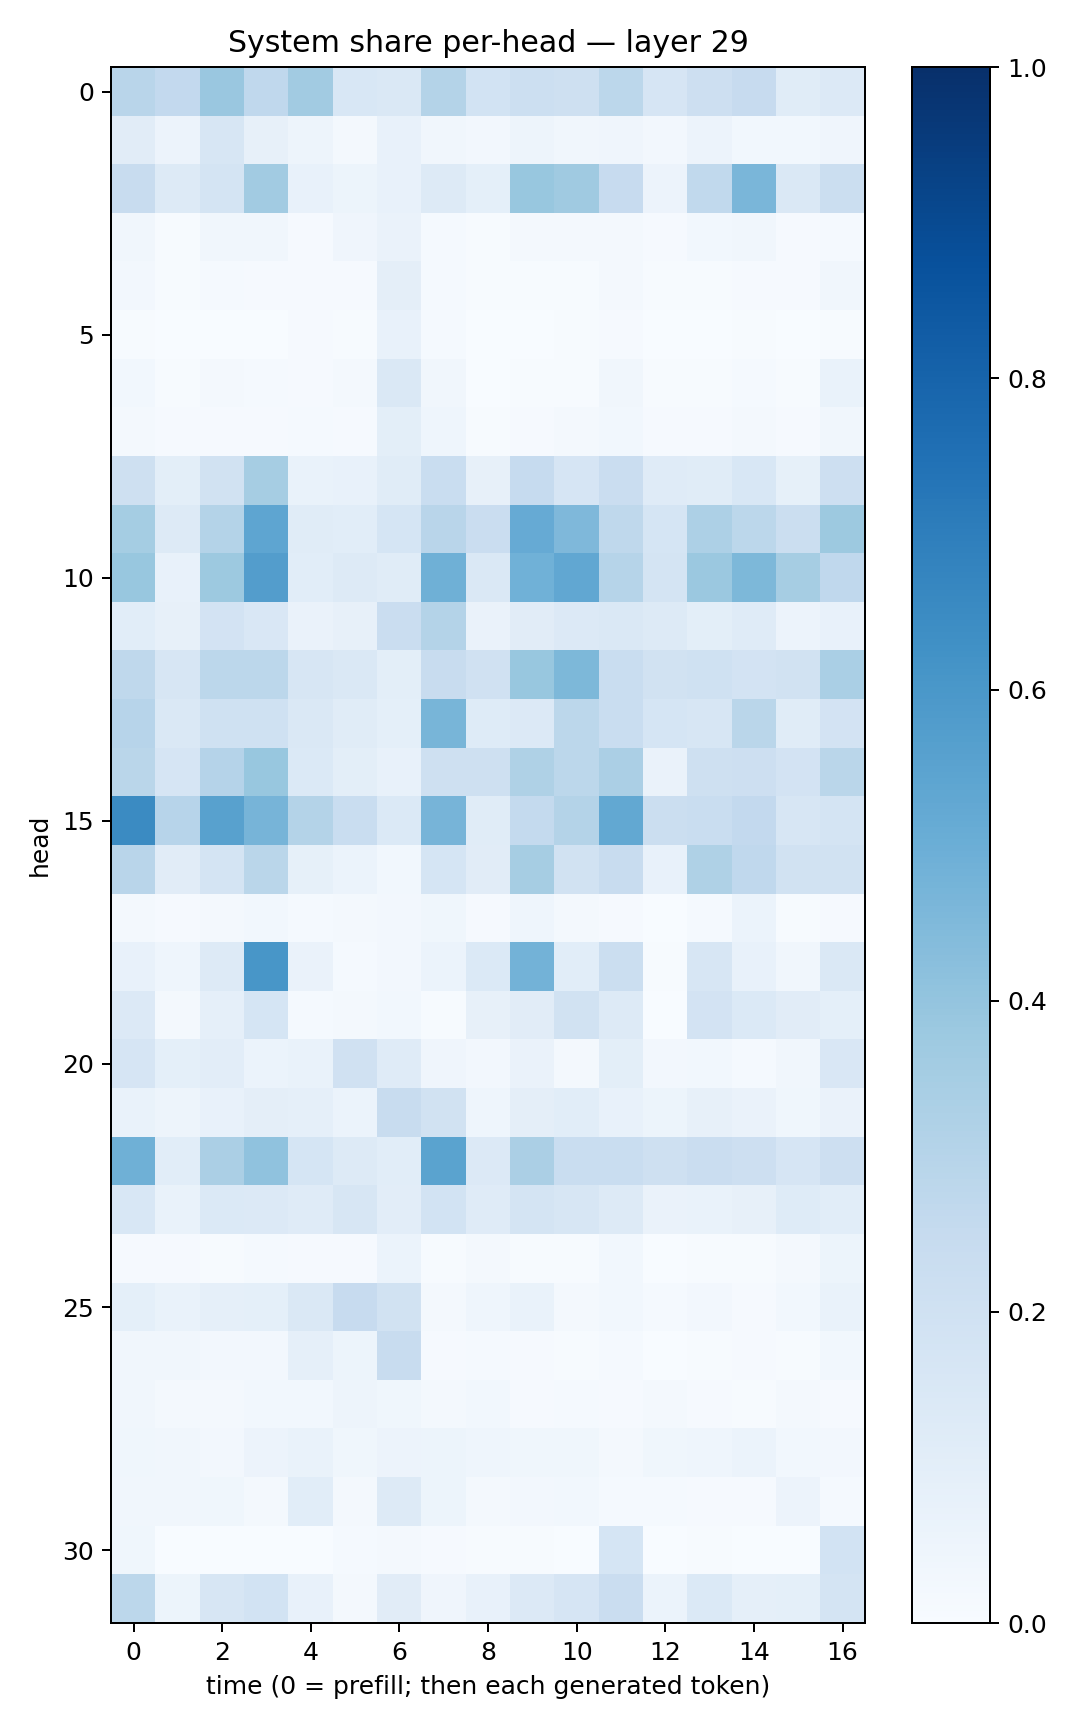

Values plotted in this chart, from the file beside it:
0.29277226, 0.2617021, 0.38488737, 0.26851043, 0.3608215, 0.15433373, 0.14371899, 0.3061805, 0.18605217, 0.21733661, 0.20720744, 0.28056493, 0.1649947, 0.21254662, 0.24519879, 0.11617319, 0.13571854
0.113, 0.05535, 0.1612, 0.07908, 0.04904, 0.02253, 0.07662, 0.03446, 0.02528, 0.04692, 0.03388, 0.04202, 0.02577, 0.05781, 0.03059, 0.02959, 0.04054
0.2352, 0.1316, 0.1768, 0.3616, 0.07806, 0.05322, 0.07062, 0.1265, 0.09088, 0.3902, 0.3698, 0.2446, 0.05776, 0.265, 0.4627, 0.1412, 0.2206
0.03262, 0.006573, 0.03313, 0.03197, 0.008015, 0.04243, 0.06282, 0.01427, 0.005802, 0.01675, 0.0194, 0.01903, 0.007879, 0.02902, 0.03148, 0.009966, 0.01423
0.02632, 0.006866, 0.01182, 0.01007, 0.008173, 0.00939, 0.09755, 0.01428, 0.004188, 0.004936, 0.006003, 0.02063, 0.005581, 0.007251, 0.01121, 0.01148, 0.03228
0.005679, 0.002157, 0.002956, 0.002165, 0.009434, 0.006477, 0.07234, 0.01173, 0.001946, 0.003428, 0.003908, 0.008344, 0.003821, 0.002211, 0.005537, 0.003077, 0.006754
0.02992, 0.005769, 0.02311, 0.01483, 0.01167, 0.01601, 0.1456, 0.0347, 0.003729, 0.007167, 0.0056, 0.03447, 0.007551, 0.006273, 0.0136, 0.005509, 0.07009
0.02197, 0.008476, 0.008826, 0.008232, 0.01193, 0.01121, 0.09796, 0.04393, 0.006497, 0.0117, 0.01639, 0.02881, 0.009989, 0.009786, 0.01737, 0.009779, 0.03353
0.2048, 0.0983, 0.1948, 0.3497, 0.06695, 0.0724, 0.1134, 0.2336, 0.07897, 0.2496, 0.1658, 0.2297, 0.119, 0.1148, 0.1562, 0.08228, 0.2111
0.352, 0.1289, 0.3065, 0.5377, 0.1139, 0.106, 0.1681, 0.291, 0.2276, 0.5146, 0.4497, 0.2696, 0.1717, 0.3258, 0.2795, 0.2221, 0.3783
0.387, 0.07348, 0.376, 0.5723, 0.1089, 0.1284, 0.1164, 0.4891, 0.143, 0.4873, 0.5284, 0.2996, 0.1732, 0.3819, 0.4546, 0.3511, 0.2674
0.1077, 0.08005, 0.1821, 0.1522, 0.06424, 0.0789, 0.2302, 0.3085, 0.06467, 0.1098, 0.1335, 0.1425, 0.1256, 0.0985, 0.1173, 0.05572, 0.07114
0.2732, 0.1571, 0.2784, 0.2776, 0.1613, 0.1432, 0.09995, 0.2355, 0.1968, 0.3903, 0.4567, 0.2325, 0.1911, 0.1998, 0.1803, 0.1927, 0.339
0.2936, 0.1468, 0.202, 0.2013, 0.1418, 0.1135, 0.09233, 0.4674, 0.1213, 0.1351, 0.2774, 0.232, 0.1684, 0.1591, 0.2854, 0.115, 0.1798
0.287, 0.1659, 0.3026, 0.3903, 0.1405, 0.1014, 0.07478, 0.2039, 0.2068, 0.3229, 0.2796, 0.3349, 0.06612, 0.2043, 0.2126, 0.1816, 0.2852
0.6491, 0.2965, 0.5578, 0.4688, 0.3068, 0.2337, 0.1387, 0.4726, 0.1135, 0.256, 0.3047, 0.5252, 0.2223, 0.2309, 0.2597, 0.1592, 0.1768
0.291, 0.1113, 0.1726, 0.2857, 0.08519, 0.06192, 0.02799, 0.169, 0.1097, 0.3499, 0.1913, 0.2398, 0.07069, 0.322, 0.2658, 0.1896, 0.1924
0.02318, 0.01109, 0.02141, 0.02989, 0.01335, 0.02106, 0.02437, 0.0382, 0.008391, 0.04551, 0.01919, 0.008121, 0.003403, 0.01534, 0.06016, 0.007407, 0.01124
0.07248, 0.04353, 0.1317, 0.6047, 0.06495, 0.01206, 0.02595, 0.06213, 0.1386, 0.477, 0.1094, 0.2218, 0.007377, 0.1613, 0.0727, 0.03368, 0.147
0.1341, 0.01923, 0.08705, 0.168, 0.01492, 0.01894, 0.02829, 0.007727, 0.08119, 0.1125, 0.1918, 0.1284, 0.002064, 0.1816, 0.1405, 0.1104, 0.09149
0.1659, 0.09349, 0.1043, 0.06194, 0.06678, 0.1992, 0.1192, 0.04242, 0.02605, 0.06408, 0.0206, 0.1012, 0.02499, 0.02808, 0.01247, 0.03146, 0.1489
0.06984, 0.04902, 0.07125, 0.09596, 0.08764, 0.05968, 0.238, 0.1944, 0.04671, 0.0961, 0.1068, 0.07231, 0.0522, 0.08192, 0.06518, 0.03654, 0.06389
0.4904, 0.1074, 0.3346, 0.4099, 0.1692, 0.1296, 0.1088, 0.5479, 0.135, 0.3332, 0.2314, 0.2323, 0.2078, 0.2292, 0.2122, 0.165, 0.2129
0.1528, 0.06966, 0.1395, 0.1356, 0.12, 0.1575, 0.105, 0.1842, 0.1207, 0.1748, 0.1594, 0.1302, 0.0632, 0.06788, 0.07884, 0.1234, 0.1065
0.008584, 0.008158, 0.005681, 0.01221, 0.01002, 0.009039, 0.05961, 0.004131, 0.0175, 0.004936, 0.006917, 0.02886, 0.002982, 0.006162, 0.004098, 0.01617, 0.05259
0.09287, 0.06985, 0.08702, 0.09205, 0.1453, 0.2442, 0.1925, 0.01847, 0.04625, 0.06659, 0.02168, 0.03043, 0.01497, 0.02406, 0.01047, 0.0302, 0.06684
0.03297, 0.03274, 0.02447, 0.02407, 0.08664, 0.05279, 0.2401, 0.01063, 0.01316, 0.01071, 0.006635, 0.0118, 0.00281, 0.007675, 0.008166, 0.006853, 0.02789
0.03143, 0.02264, 0.01724, 0.02785, 0.02967, 0.04812, 0.03784, 0.01889, 0.02747, 0.009015, 0.01191, 0.0107, 0.01612, 0.01134, 0.004799, 0.01818, 0.00981
0.03707, 0.03295, 0.02728, 0.05821, 0.0688, 0.03904, 0.05739, 0.05135, 0.04487, 0.03868, 0.03732, 0.02319, 0.03611, 0.04636, 0.05957, 0.03014, 0.02631
0.03482, 0.0315, 0.03691, 0.02117, 0.1081, 0.01863, 0.1326, 0.05126, 0.01941, 0.02483, 0.03003, 0.01247, 0.01449, 0.01087, 0.009289, 0.05855, 0.01423
0.03713, 0.001764, 0.001826, 0.002595, 0.003804, 0.0139, 0.02147, 0.01064, 0.005547, 0.007675, 0.002649, 0.169, 0.002939, 0.004094, 0.002933, 0.001562, 0.1865
0.2797, 0.05254, 0.1634, 0.1861, 0.0739, 0.02242, 0.112, 0.04195, 0.07562, 0.1343, 0.1674, 0.23, 0.0601, 0.137, 0.08675, 0.0916, 0.1728
